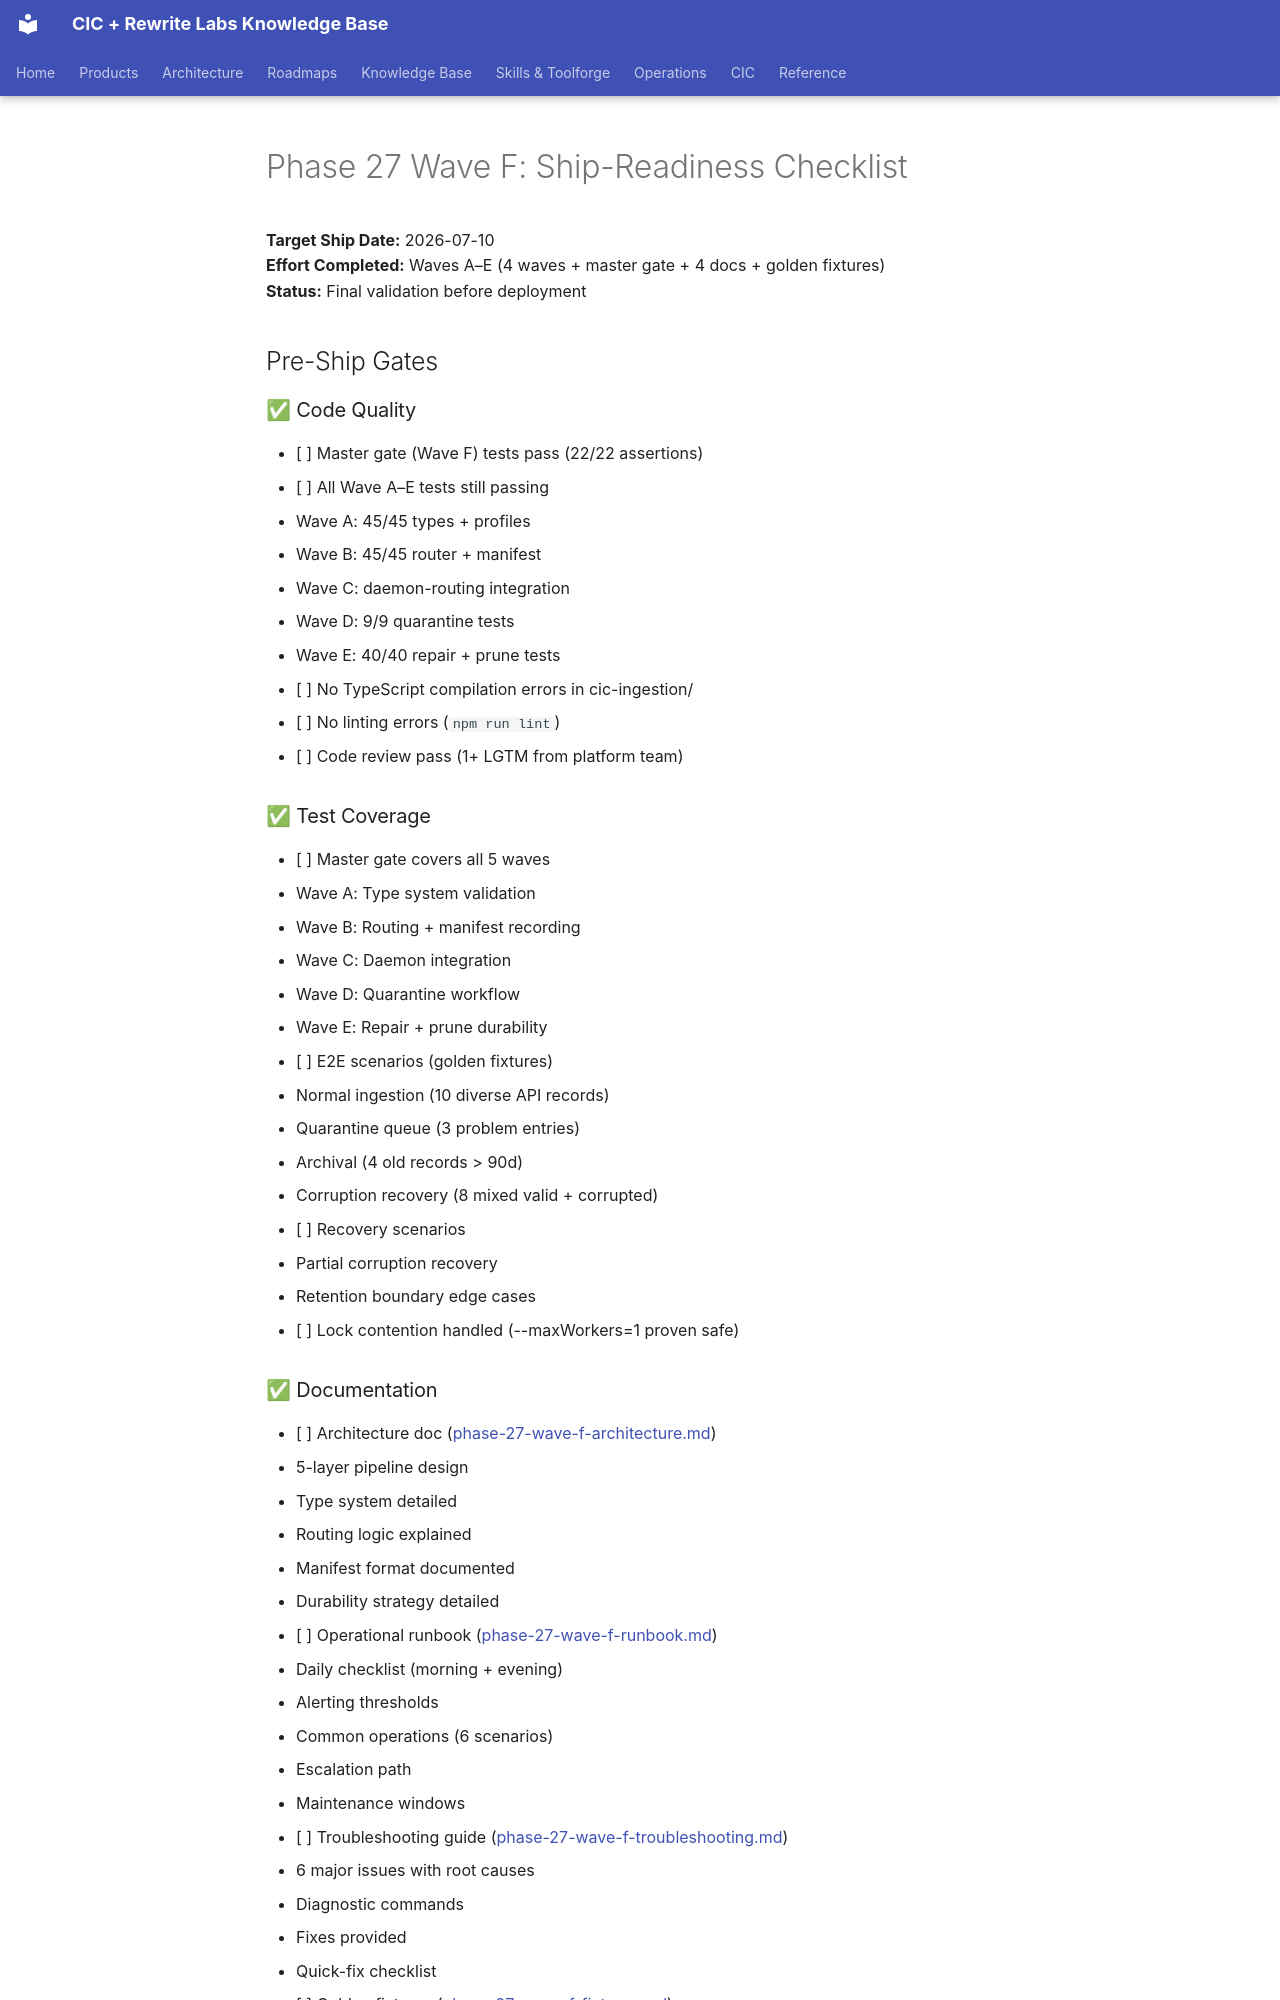

repository: sorensencc-dotcom/rewrite-docs · page: cic/phase-27-wave-f-ship-checklist/index.html · generator: mkdocs

---
title: "Phase 27 Wave F: Ship-Readiness Checklist"
summary: "**Target Ship Date:** 2026-07-10"
updated: "2026-07-09"
tags:
  - cic
---
# Phase 27 Wave F: Ship-Readiness Checklist

**Target Ship Date:** 2026-07-10  
**Effort Completed:** Waves A–E (4 waves + master gate + 4 docs + golden fixtures)  
**Status:** Final validation before deployment  

## Pre-Ship Gates

### ✅ Code Quality

- [ ] Master gate (Wave F) tests pass (22/22 assertions)
- [ ] All Wave A–E tests still passing
  - Wave A: 45/45 types + profiles
  - Wave B: 45/45 router + manifest
  - Wave C: daemon-routing integration
  - Wave D: 9/9 quarantine tests
  - Wave E: 40/40 repair + prune tests
- [ ] No TypeScript compilation errors in cic-ingestion/
- [ ] No linting errors (`npm run lint`)
- [ ] Code review pass (1+ LGTM from platform team)

### ✅ Test Coverage

- [ ] Master gate covers all 5 waves
  - Wave A: Type system validation
  - Wave B: Routing + manifest recording
  - Wave C: Daemon integration
  - Wave D: Quarantine workflow
  - Wave E: Repair + prune durability
- [ ] E2E scenarios (golden fixtures)
  - Normal ingestion (10 diverse API records)
  - Quarantine queue (3 problem entries)
  - Archival (4 old records > 90d)
  - Corruption recovery (8 mixed valid + corrupted)
- [ ] Recovery scenarios
  - Partial corruption recovery
  - Retention boundary edge cases
- [ ] Lock contention handled (--maxWorkers=1 proven safe)
